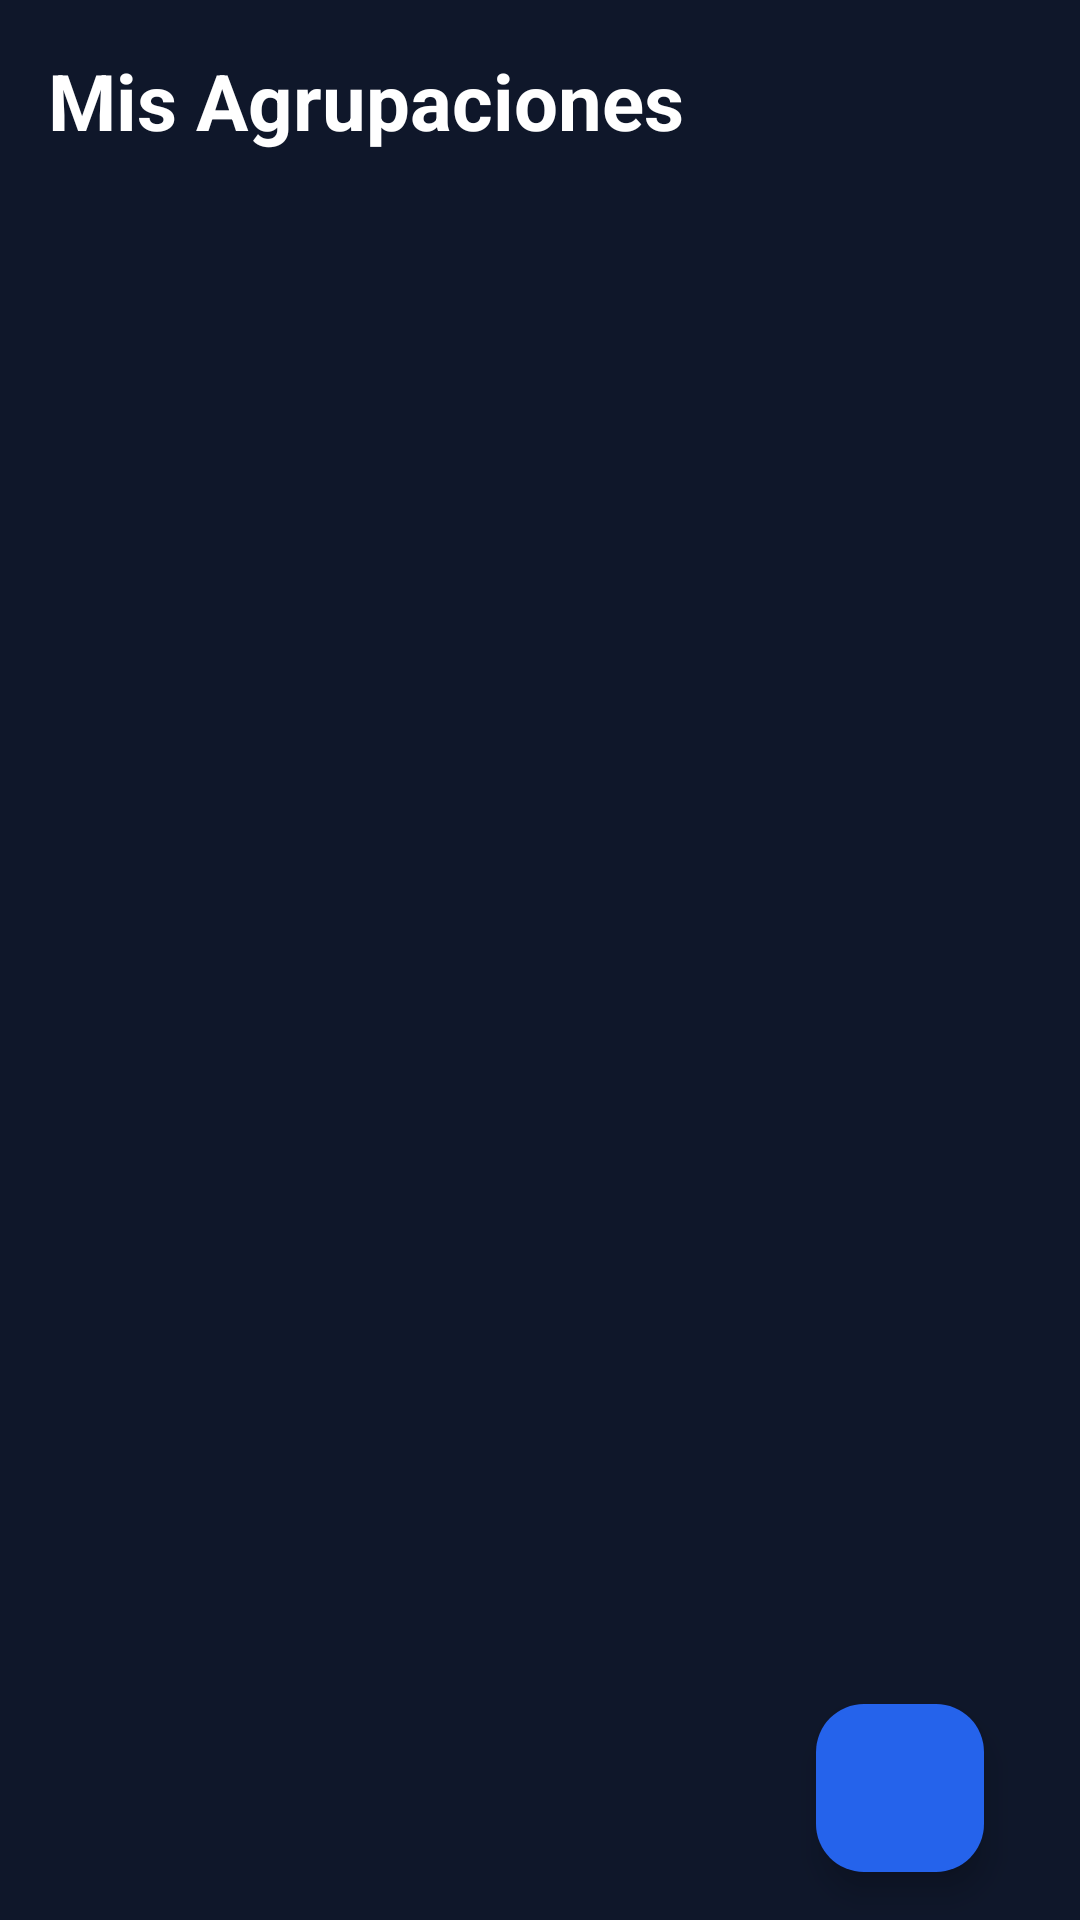

This screen was rendered from an Android layout file. Write that file and the resources it references.
<!-- AndroidManifest.xml: application theme Theme.AppOrgArtistas -->
<!-- res/layout/fragment_director_dashboard.xml -->
<?xml version="1.0" encoding="utf-8"?>
<FrameLayout xmlns:android="http://schemas.android.com/apk/res/android"
    xmlns:app="http://schemas.android.com/apk/res-auto"
    xmlns:tools="http://schemas.android.com/tools"
    android:layout_width="match_parent"
    android:layout_height="match_parent"
    tools:context=".ui.fragments.DirectorDashboardFragment">

    <LinearLayout
        android:layout_width="match_parent"
        android:layout_height="match_parent"
        android:background="#0F172A"
        android:orientation="vertical">

        <LinearLayout
            android:layout_width="match_parent"
            android:layout_height="wrap_content"
            android:layout_marginHorizontal="16dp"
            android:layout_marginTop="16dp"
            android:gravity="center_vertical"
            android:orientation="horizontal">

            <TextView
                android:layout_width="0dp"
                android:layout_height="wrap_content"
                android:layout_weight="1"
                android:text="@string/title_director_agrupaciones"
                android:textColor="#FFFFFF"
                android:textSize="26sp"
                android:textStyle="bold" />
        </LinearLayout>

        <androidx.constraintlayout.widget.ConstraintLayout
            android:layout_width="match_parent"
            android:layout_height="0dp"
            android:layout_marginHorizontal="16dp"
            android:layout_marginTop="16dp"
            android:layout_weight="1">

            <androidx.recyclerview.widget.RecyclerView
                android:id="@+id/rvAgrupaciones"
                android:layout_width="match_parent"
                android:layout_height="match_parent"
                android:clipToPadding="false"
                android:paddingBottom="80dp"
                tools:listitem="@layout/item_agrupacion_card" />

            <ProgressBar
                android:id="@+id/progressBarDirectorDashboard"
                android:layout_width="wrap_content"
                android:layout_height="wrap_content"
                android:visibility="gone"
                app:layout_constraintBottom_toBottomOf="parent"
                app:layout_constraintEnd_toEndOf="parent"
                app:layout_constraintStart_toStartOf="parent"
                app:layout_constraintTop_toTopOf="parent" />

            <com.google.android.material.floatingactionbutton.FloatingActionButton
                android:id="@+id/fab_add_agrupacion"
                android:layout_width="wrap_content"
                android:layout_height="wrap_content"
                android:layout_marginEnd="16dp"
                android:layout_marginBottom="16dp"
                android:src="@drawable/ic_add"
                app:backgroundTint="#2563EB"
                app:layout_constraintBottom_toBottomOf="parent"
                app:layout_constraintEnd_toEndOf="parent"
                app:tint="#FFFFFF" />
        </androidx.constraintlayout.widget.ConstraintLayout>

    </LinearLayout>

    <com.google.android.material.appbar.MaterialToolbar
        android:id="@+id/selection_toolbar_agrupaciones"
        android:layout_width="match_parent"
        android:layout_height="?attr/actionBarSize"
        android:layout_gravity="top"
        android:background="@color/surface_dark"
        android:elevation="12dp"
        android:visibility="gone"
        app:menu="@menu/menu_editar_borrar"
        app:navigationIcon="@android:drawable/ic_menu_close_clear_cancel"
        app:navigationIconTint="@color/text_primary"
        app:titleTextColor="@color/text_primary" />

</FrameLayout>
<!-- res/layout/item_agrupacion_card.xml (included above) -->
<com.google.android.material.card.MaterialCardView xmlns:android="http://schemas.android.com/apk/res/android"
    xmlns:app="http://schemas.android.com/apk/res-auto"
    xmlns:tools="http://schemas.android.com/tools"
    android:id="@+id/cardAgrupacion"
    android:layout_width="match_parent"
    android:layout_height="130dp"
    android:layout_marginHorizontal="16dp"
    android:layout_marginVertical="8dp"
    app:cardCornerRadius="16dp"
    app:cardElevation="0dp"
    app:strokeWidth="0dp"
    app:strokeColor="@android:color/transparent">


    <FrameLayout
        android:layout_width="match_parent"
        android:layout_height="match_parent">

        <ImageView
            android:layout_width="match_parent"
            android:layout_height="match_parent"
            android:scaleType="centerCrop"
            android:src="@drawable/bg_agrupacion_card" />

        <View
            android:layout_width="match_parent"
            android:layout_height="match_parent"
            android:background="#80000000" />

        <View
            android:id="@+id/viewSelectionOverlayAgrupacion"
            android:layout_width="match_parent"
            android:layout_height="match_parent"
            android:background="#662563EB"
            android:visibility="gone" />

        <LinearLayout
            android:layout_width="match_parent"
            android:layout_height="match_parent"
            android:orientation="vertical"
            android:padding="20dp">

            <TextView
                android:id="@+id/tvNombreAgrupacion"
                android:layout_width="match_parent"
                android:layout_height="wrap_content"
                android:textColor="@android:color/white"
                android:textSize="24sp"
                android:textStyle="bold"
                tools:text="Iglesia Central" />

            <Space
                android:layout_width="match_parent"
                android:layout_height="0dp"
                android:layout_weight="1" />

            <TextView
                android:id="@+id/tvCantidadShows"
                android:layout_width="wrap_content"
                android:layout_height="wrap_content"
                android:textColor="@android:color/white"
                android:textSize="14sp"
                tools:text="3 shows" />

        </LinearLayout>

    </FrameLayout>

</com.google.android.material.card.MaterialCardView>
<!-- resources referenced by this layout -->
<resources>
  <color name="surface_dark">#1E293B</color>
  <color name="text_primary">#FFFFFF</color>
  <string name="title_director_agrupaciones">Mis Agrupaciones</string>
  <style name="Theme.AppOrgArtistas" parent="Base.Theme.AppOrgArtistas" />
  <style name="Base.Theme.AppOrgArtistas" parent="Theme.Material3.DayNight.NoActionBar">
          
          
          <item name="materialSearchBarStyle">@style/Widget.Material3.SearchBar</item>
          <item name="materialSearchViewStyle">@style/Widget.Material3.SearchView</item>
  
      </style>
</resources>
